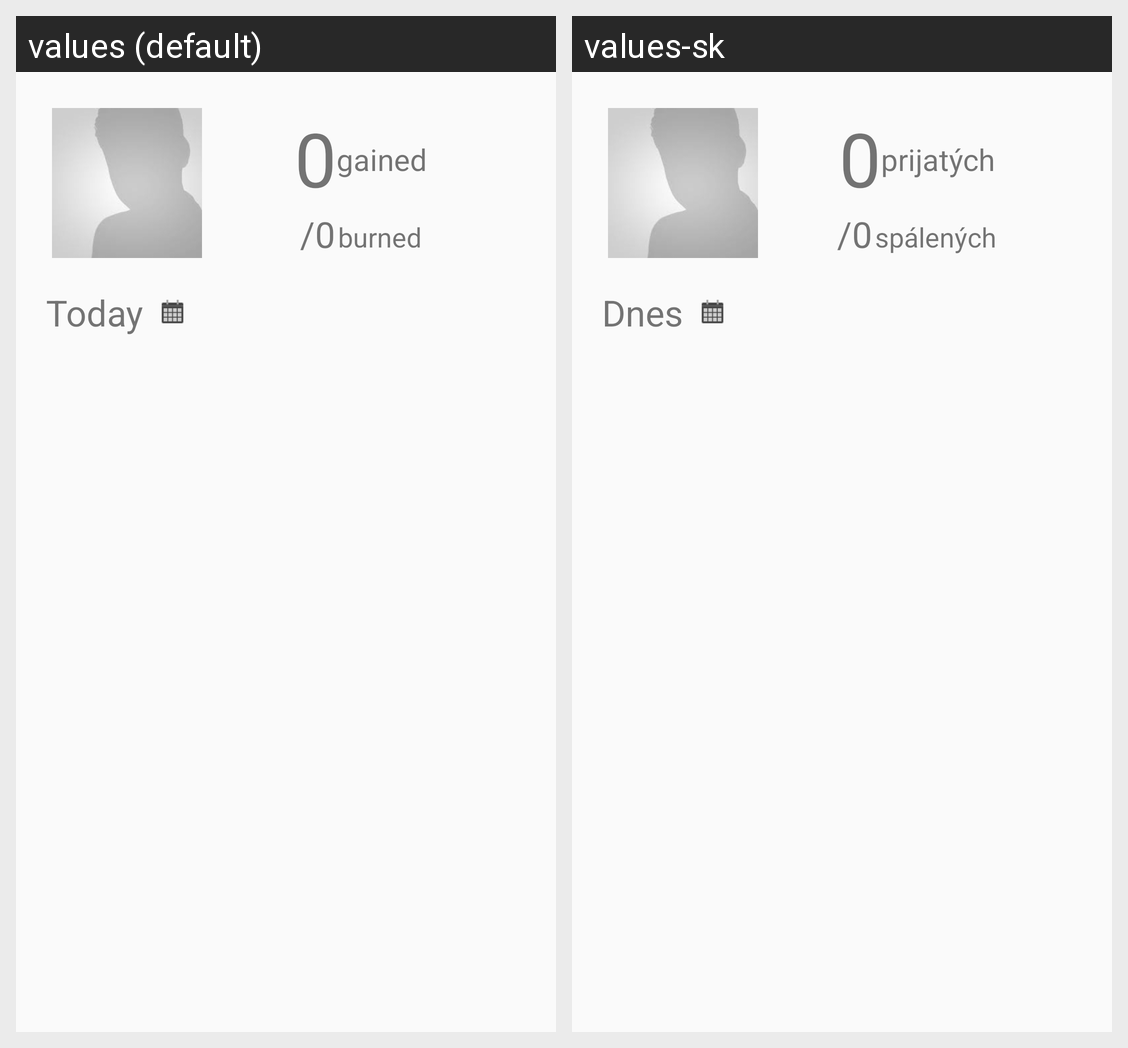

Locale-by-locale string values for the Android screen shown in this grid:
Android screen res/layout/activity_main.xml rendered under 2 locales, left to right: values (default), values-sk. Device: Nexus 5 (rendered at 1080×1920; each locale shown at half size, 540×960, under a caption strip naming it); theme AppTheme.
Strings drawn on this screen, with the default value and each locale's value (text and hints the layout hard-codes, and strings that could not be matched under every locale, appear in the picture but are not listed):

main_energy_gained
  values: gained
  values-sk: prijatých

main_energy_burned
  values: burned
  values-sk: spálených

main_list_today
  values: Today
  values-sk: Dnes
